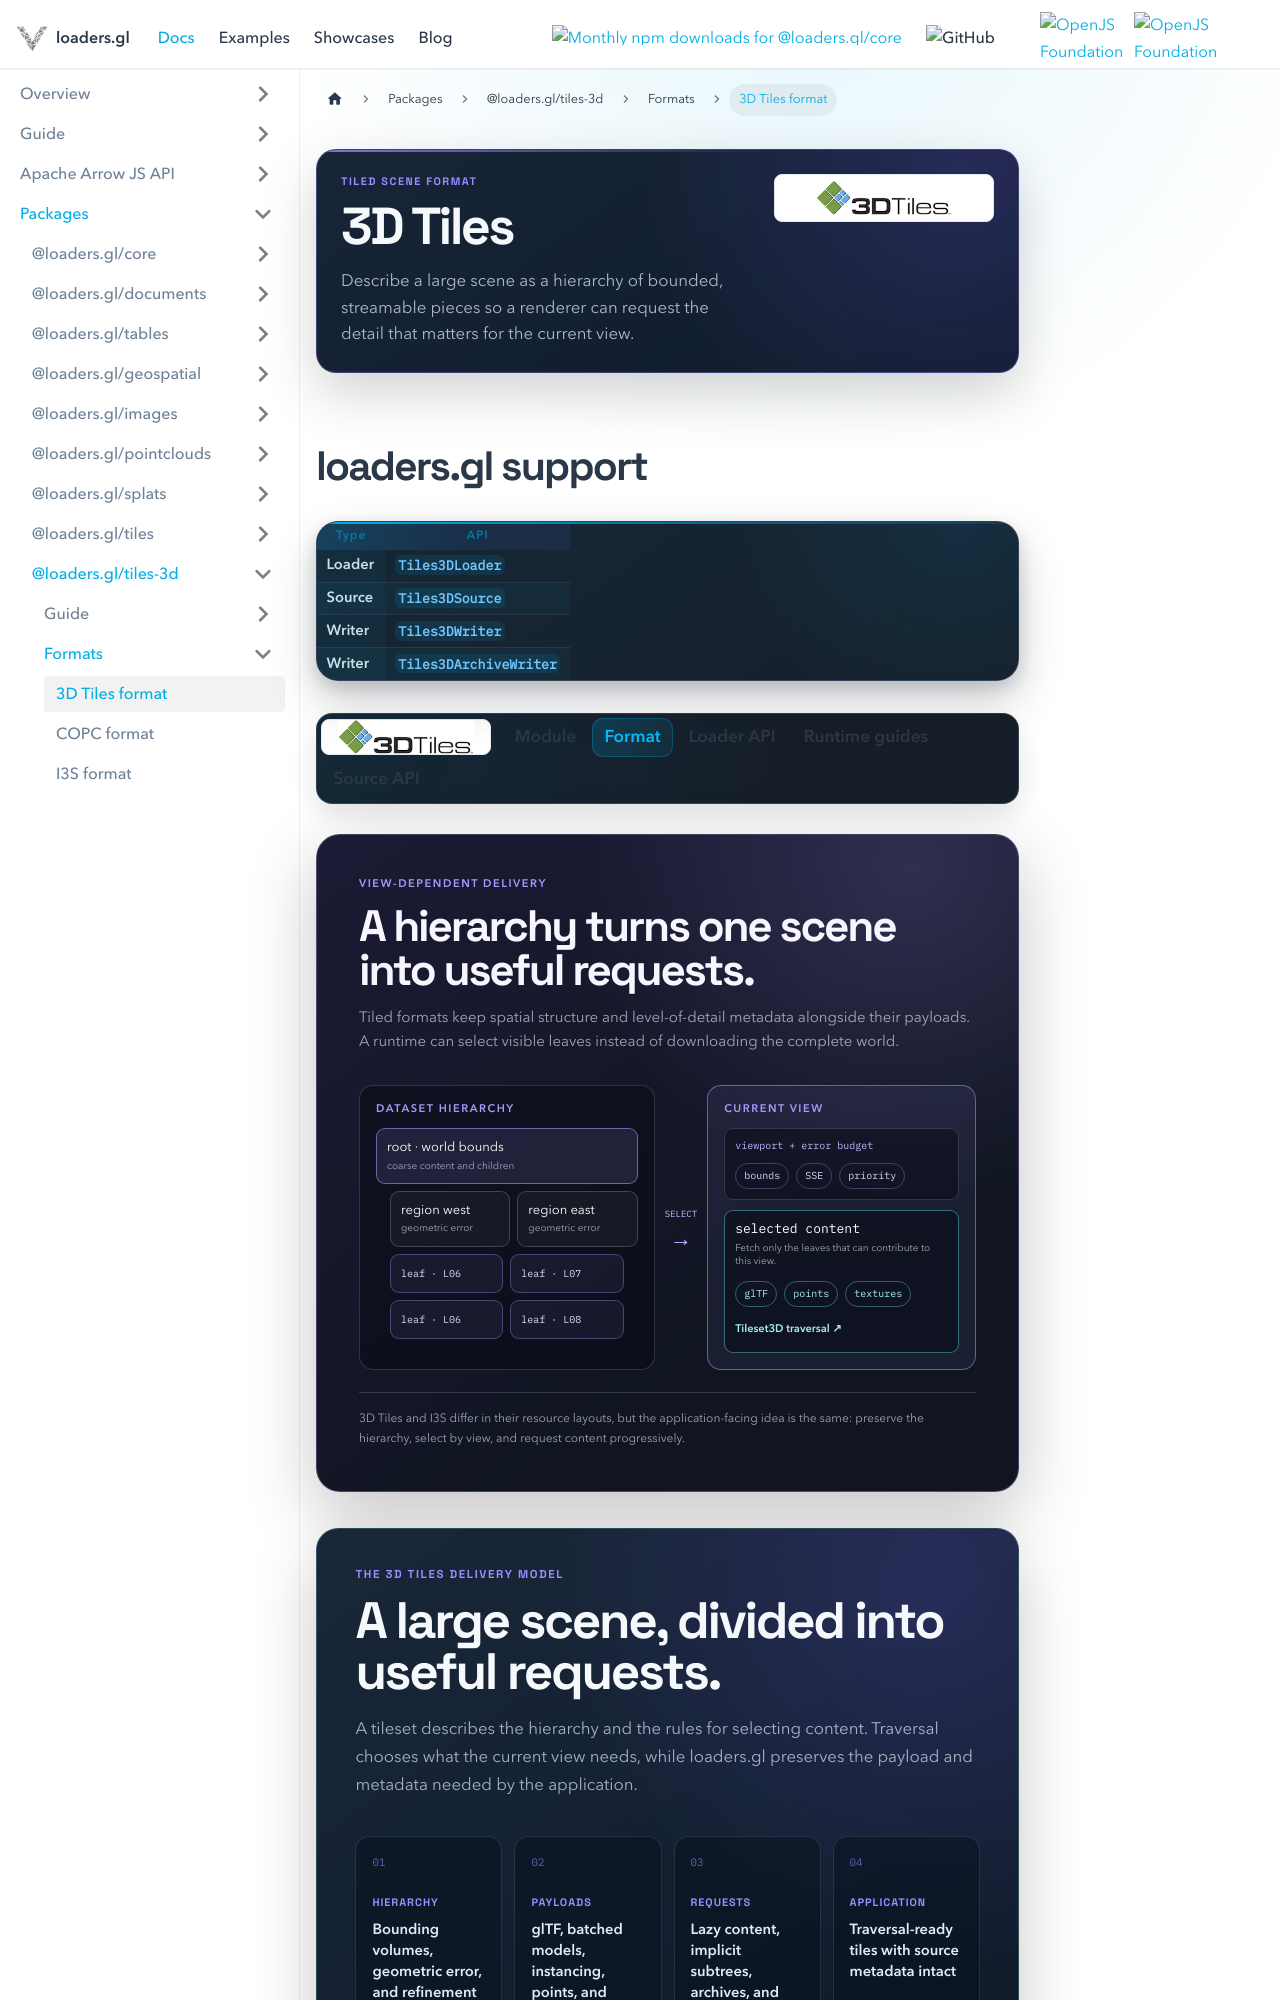

repository: visgl/loaders.gl · page: docs/modules/tiles-3d/3d-tiles/formats/3d-tiles.html · generator: docusaurus

---
title: 3D Tiles format
description: A hierarchical, streamable format for rendering large geospatial datasets.
hide_title: true
page_style: designed
---

import {Tiles3DDocsTabs} from '@site/src/components/docs/tiles-3d-docs-tabs';
import {TiledSceneGraphic} from '@site/src/components/docs/tiled-scene-graphic';
import {DocPageHeader} from '@site/src/components/docs/doc-page-header';
import {DocOrientation, ReferenceBoundary} from '@site/src/components/docs/designed-doc';

<DocPageHeader
  format="3d-tiles"
  eyebrow="Tiled scene format"
  title="3D Tiles"
  description="Describe a large scene as a hierarchy of bounded, streamable pieces so a renderer can request the detail that matters for the current view."
  tone="violet"
  hideTitle={true}
  meta={['Hierarchical', 'Streamable', 'Level-of-detail aware']}
/>

## loaders.gl support

| Type | API |
| --- | --- |
| Loader | [`Tiles3DLoader`](../api-reference/tiles-3d-loader.md) |
| Source | [`Tiles3DSource`](../../api-reference/tiles-3d-source.md) |
| Writer | [`Tiles3DWriter`](../api-reference/tile-3d-writer.md) |
| Writer | [`Tiles3DArchiveWriter`](../api-reference/tiles-3d-archive-writer.md) |

<Tiles3DDocsTabs active="format" />

<TiledSceneGraphic />

<DocOrientation
  eyebrow="The 3D Tiles delivery model"
  title="A large scene, divided into useful requests."
  description="A tileset describes the hierarchy and the rules for selecting content. Traversal chooses what the current view needs, while loaders.gl preserves the payload and metadata needed by the application."
  tone="violet"
  items={[
    {label: 'Hierarchy', value: 'Bounding volumes, geometric error, and refinement'},
    {label: 'Payloads', value: 'glTF, batched models, instancing, points, and composites'},
    {label: 'Requests', value: 'Lazy content, implicit subtrees, archives, and caching'},
    {label: 'Application', value: 'Traversal-ready tiles with source metadata intact'}
  ]}
/>

3D Tiles is a hierarchical, streamable format for rendering large geospatial datasets. A tileset
describes a tree of bounding volumes, geometric-error values, refinement rules, and references to
renderable tile payloads. The runtime selects the smallest useful set of payloads for the current
viewport instead of downloading the complete dataset.

<ReferenceBoundary
  title="Compatibility and implementation details"
  description="The matrices below distinguish parser support, traversal behavior, payload handling, metadata preservation, and renderer-owned features."
  tone="violet"
/>

## Compatibility at a glance

The checkboxes below describe loaders.gl behavior in the current 5.0 development line.

Renderer-neutral content, feature-ID, metadata, and visibility descriptors are available from the public `@loaders.gl/tiles` runtime for renderer integrations. See the [content contracts guide](../concepts/renderer-contracts-and-metadata) and [Tile3D API](../../api-reference/tile-3d). A checked
item means the loader parses and exposes the capability; it does not imply that every renderer
provides a visual implementation for that feature.
